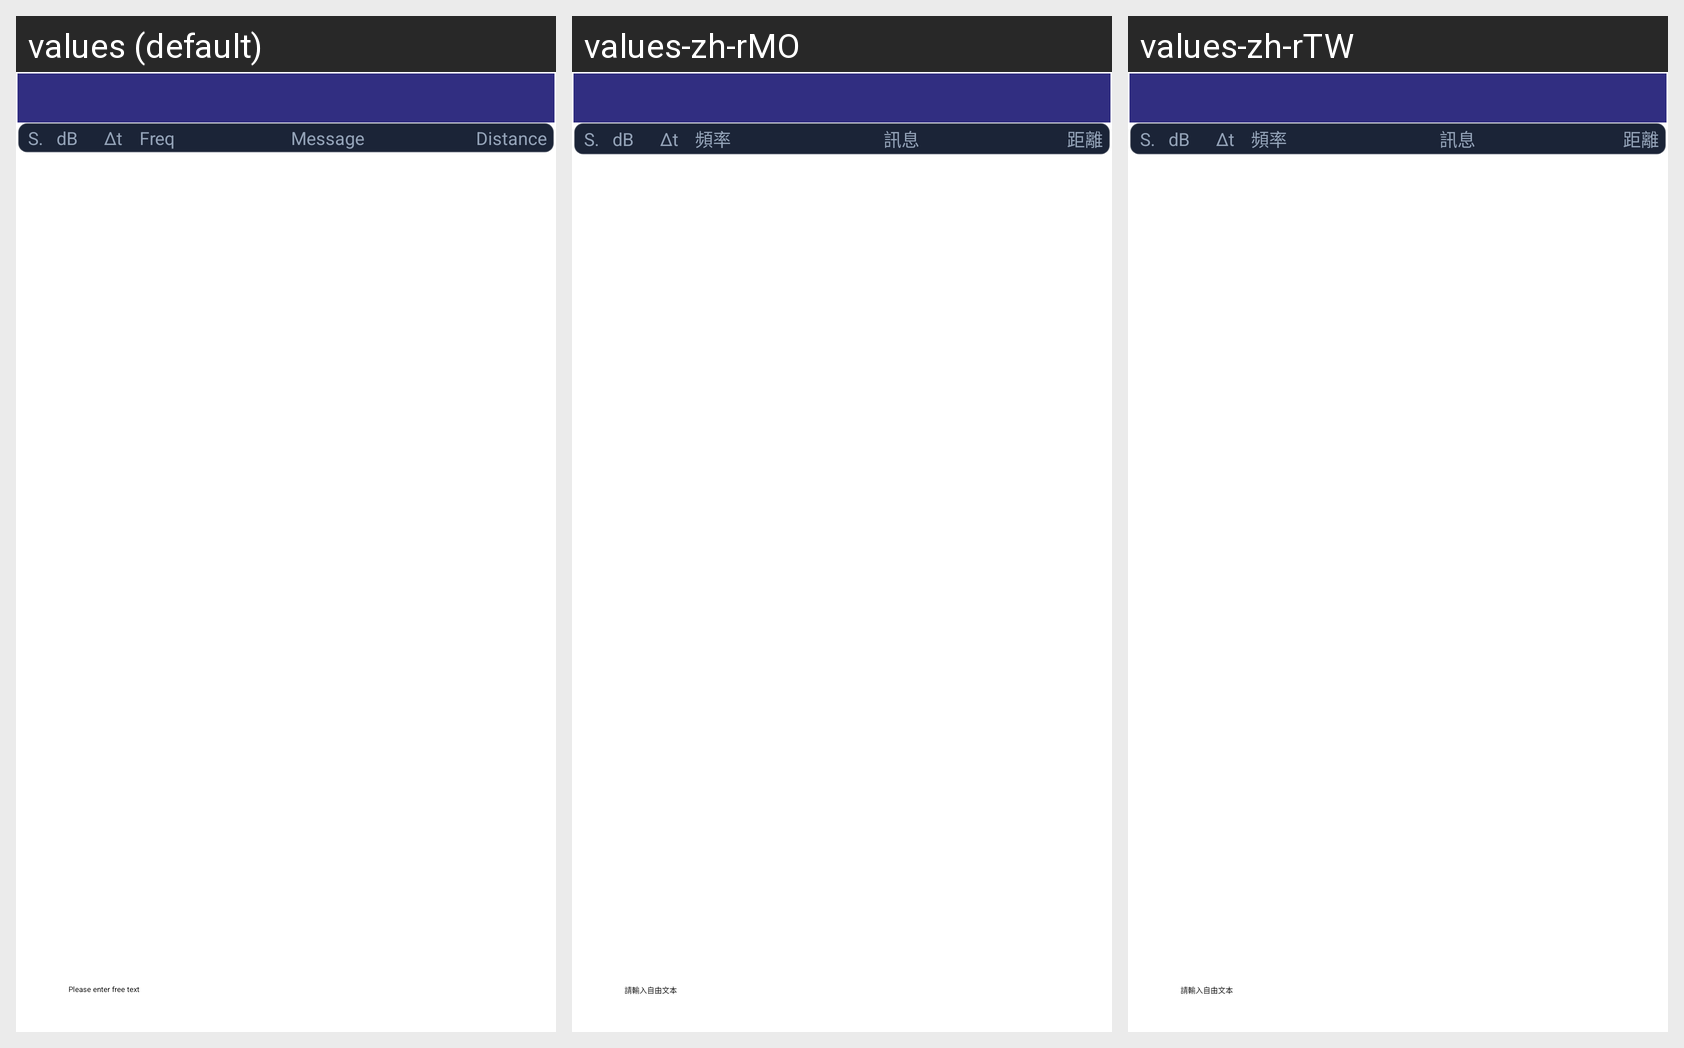

Here is an Android app screen in its default locale and in the app's own translations. Write out the translated-string differences for the strings that appear on this screen.
Android screen res/layout/fragment_my_calling.xml rendered under 3 locales, left to right: values (default), values-zh-rMO, values-zh-rTW. Device: Nexus 5 (rendered at 1080×1920; each locale shown at half size, 540×960, under a caption strip naming it); theme Theme.Ft8CN.
Other locales in the repository, not shown: values-ko, values-zh-rCN, values-zh-rHK.
Strings drawn on this screen, with the default value and each locale's value (text and hints the layout hard-codes, and strings that could not be matched under every locale, appear in the picture but are not listed):

transmit_freeText
  values: Please enter free text
  values-zh-rMO: 請輸入自由文本
  values-zh-rTW: 請輸入自由文本

message
  values: Message
  values-zh-rMO: 訊息
  values-zh-rTW: 訊息

db
  values: dB
  values-zh-rMO: dB
  values-zh-rTW: dB

dt
  values: Δt
  values-zh-rMO: Δt
  values-zh-rTW: Δt

freq
  values: Freq
  values-zh-rMO: 頻率
  values-zh-rTW: 頻率

dist
  values: Distance
  values-zh-rMO: 距離
  values-zh-rTW: 距離

sequence
  values: S.
  values-zh-rMO: S.
  values-zh-rTW: S.
